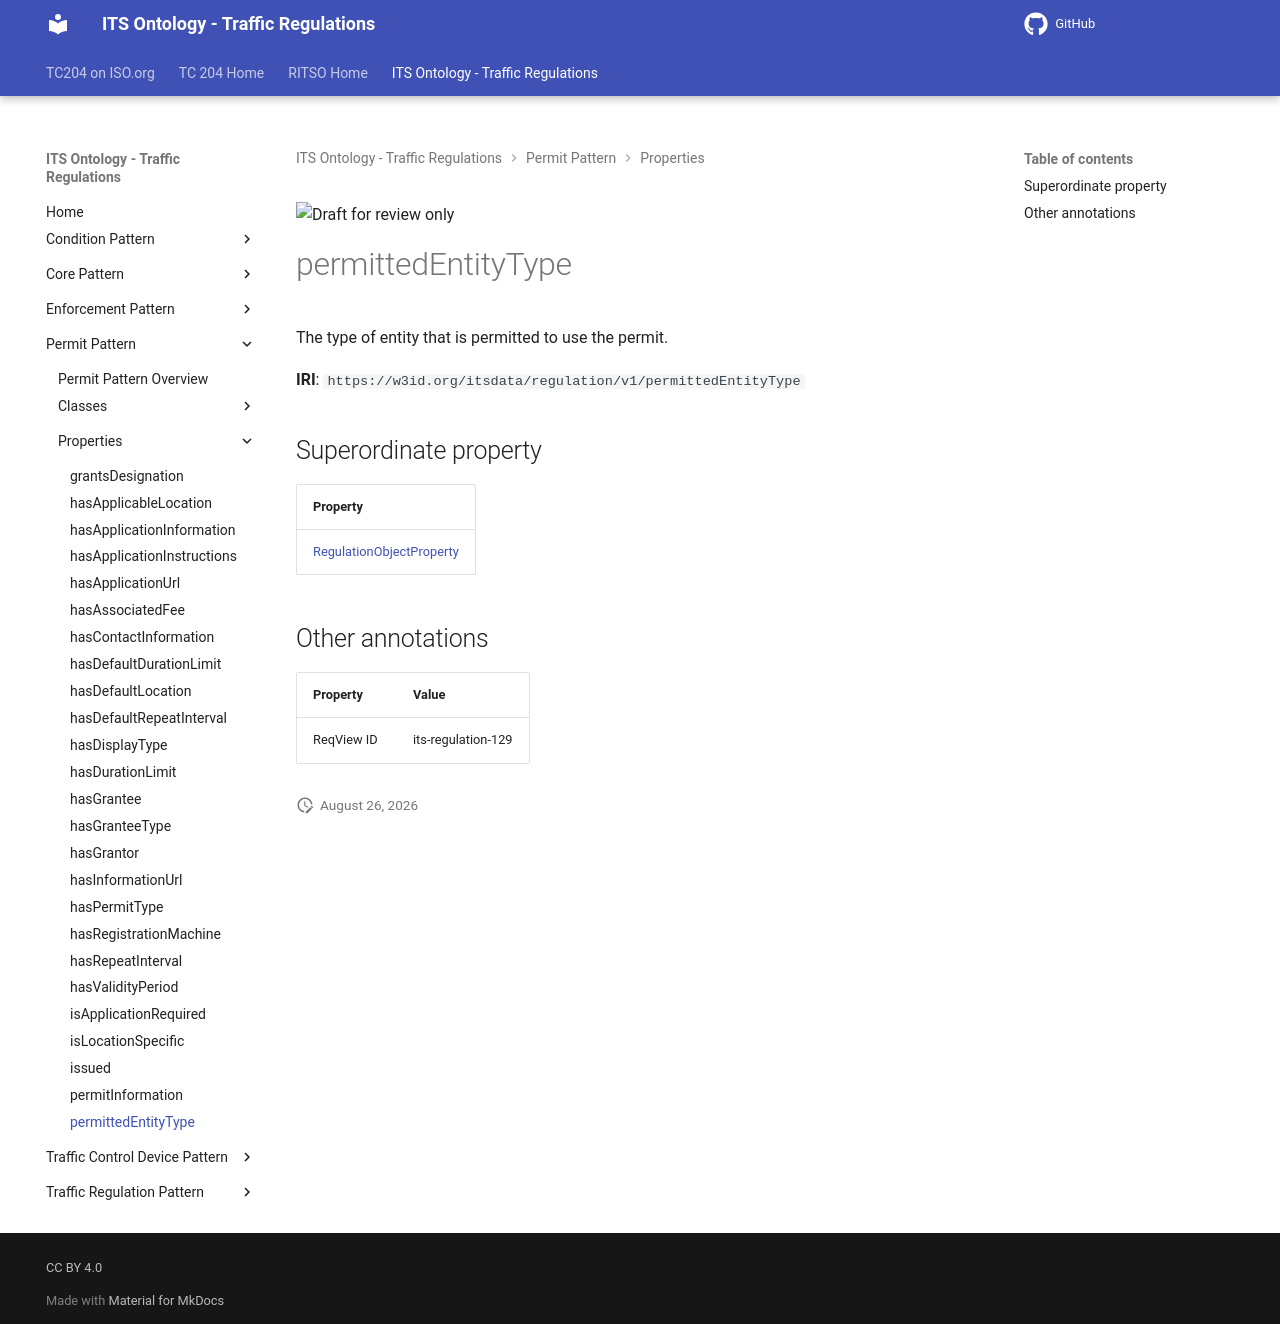

repository: ISO-TC204/ontology-its-regulation · page: v0.0.3-alpha.3/properties/permittedEntityType/index.html · generator: mkdocs

![Draft for review only](https://isotc204.org/assets/img/draft_for_review.svg)

# permittedEntityType

The type of entity that is permitted to use the permit.

**IRI**: `https://w3id.org/itsdata/regulation/v1/permittedEntityType`

## Superordinate property

| Property |
|-------|
| [RegulationObjectProperty](RegulationObjectProperty.md) |

## Other annotations

| Property | Value |
|----------|-------|
| ReqView ID | its-regulation-129 |
